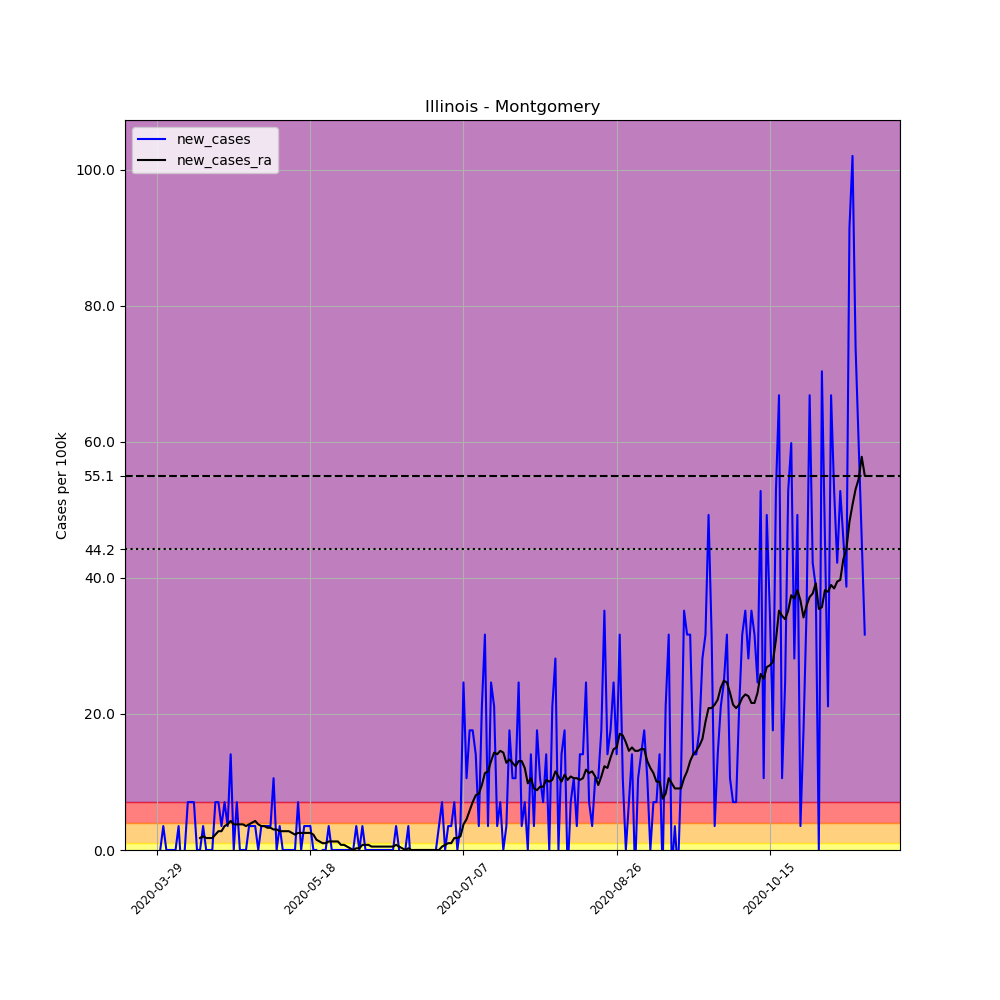

Data behind this chart, as committed beside it:
, date, county, state, fips, cases, deaths, COUNTY, STNAME, CTYNAME, POPESTIMATE2019, per_100k, new_cases, new_cases_ra
452156, 2020-03-29, Montgomery, Illinois, 17135, 1, 0, 135, Illinois, Montgomery, 28414, 3.519, , 
452157, 2020-03-30, Montgomery, Illinois, 17135, 1, 0, 135, Illinois, Montgomery, 28414, 3.519, 0.0, 
452158, 2020-03-31, Montgomery, Illinois, 17135, 2, 0, 135, Illinois, Montgomery, 28414, 7.039, 3.519, 
452159, 2020-04-01, Montgomery, Illinois, 17135, 2, 0, 135, Illinois, Montgomery, 28414, 7.039, 0.0, 
452160, 2020-04-02, Montgomery, Illinois, 17135, 2, 0, 135, Illinois, Montgomery, 28414, 7.039, 0.0, 
452161, 2020-04-03, Montgomery, Illinois, 17135, 2, 0, 135, Illinois, Montgomery, 28414, 7.039, 0.0, 
452162, 2020-04-04, Montgomery, Illinois, 17135, 2, 0, 135, Illinois, Montgomery, 28414, 7.039, 0.0, 
452163, 2020-04-05, Montgomery, Illinois, 17135, 3, 1, 135, Illinois, Montgomery, 28414, 10.56, 3.519, 
452164, 2020-04-06, Montgomery, Illinois, 17135, 2, 0, 135, Illinois, Montgomery, 28414, 7.039, -3.519, 
452165, 2020-04-07, Montgomery, Illinois, 17135, 2, 0, 135, Illinois, Montgomery, 28414, 7.039, 0.0, 
452166, 2020-04-08, Montgomery, Illinois, 17135, 4, 1, 135, Illinois, Montgomery, 28414, 14.08, 7.039, 
452167, 2020-04-09, Montgomery, Illinois, 17135, 6, 1, 135, Illinois, Montgomery, 28414, 21.12, 7.039, 
452168, 2020-04-10, Montgomery, Illinois, 17135, 8, 0, 135, Illinois, Montgomery, 28414, 28.16, 7.039, 
452169, 2020-04-11, Montgomery, Illinois, 17135, 8, 0, 135, Illinois, Montgomery, 28414, 28.16, 0.0, 
452170, 2020-04-12, Montgomery, Illinois, 17135, 8, 0, 135, Illinois, Montgomery, 28414, 28.16, 0.0, 1.76
452171, 2020-04-13, Montgomery, Illinois, 17135, 9, 0, 135, Illinois, Montgomery, 28414, 31.67, 3.519, 2.011
452172, 2020-04-14, Montgomery, Illinois, 17135, 9, 0, 135, Illinois, Montgomery, 28414, 31.67, 0.0, 1.76
452173, 2020-04-15, Montgomery, Illinois, 17135, 9, 0, 135, Illinois, Montgomery, 28414, 31.67, 0.0, 1.76
452174, 2020-04-16, Montgomery, Illinois, 17135, 9, 0, 135, Illinois, Montgomery, 28414, 31.67, 0.0, 1.76
452175, 2020-04-17, Montgomery, Illinois, 17135, 11, 0, 135, Illinois, Montgomery, 28414, 38.71, 7.039, 2.262
452176, 2020-04-18, Montgomery, Illinois, 17135, 13, 0, 135, Illinois, Montgomery, 28414, 45.75, 7.039, 2.765
452177, 2020-04-19, Montgomery, Illinois, 17135, 14, 0, 135, Illinois, Montgomery, 28414, 49.27, 3.519, 2.765
452178, 2020-04-20, Montgomery, Illinois, 17135, 16, 0, 135, Illinois, Montgomery, 28414, 56.31, 7.039, 3.519
452179, 2020-04-21, Montgomery, Illinois, 17135, 17, 0, 135, Illinois, Montgomery, 28414, 59.83, 3.519, 3.771
452180, 2020-04-22, Montgomery, Illinois, 17135, 21, 0, 135, Illinois, Montgomery, 28414, 73.91, 14.08, 4.274
452181, 2020-04-23, Montgomery, Illinois, 17135, 21, 0, 135, Illinois, Montgomery, 28414, 73.91, 0.0, 3.771
452182, 2020-04-24, Montgomery, Illinois, 17135, 23, 0, 135, Illinois, Montgomery, 28414, 80.95, 7.039, 3.771
452183, 2020-04-25, Montgomery, Illinois, 17135, 23, 0, 135, Illinois, Montgomery, 28414, 80.95, 0.0, 3.771
452184, 2020-04-26, Montgomery, Illinois, 17135, 23, 0, 135, Illinois, Montgomery, 28414, 80.95, 0.0, 3.771
452185, 2020-04-27, Montgomery, Illinois, 17135, 23, 0, 135, Illinois, Montgomery, 28414, 80.95, 0.0, 3.519
452186, 2020-04-28, Montgomery, Illinois, 17135, 24, 0, 135, Illinois, Montgomery, 28414, 84.47, 3.519, 3.771
452187, 2020-04-29, Montgomery, Illinois, 17135, 25, 0, 135, Illinois, Montgomery, 28414, 87.98, 3.519, 4.022
452188, 2020-04-30, Montgomery, Illinois, 17135, 26, 0, 135, Illinois, Montgomery, 28414, 91.5, 3.519, 4.274
452189, 2020-05-01, Montgomery, Illinois, 17135, 26, 0, 135, Illinois, Montgomery, 28414, 91.5, 0.0, 3.771
452190, 2020-05-02, Montgomery, Illinois, 17135, 27, 0, 135, Illinois, Montgomery, 28414, 95.02, 3.519, 3.519
452191, 2020-05-03, Montgomery, Illinois, 17135, 28, 0, 135, Illinois, Montgomery, 28414, 98.54, 3.519, 3.519
452192, 2020-05-04, Montgomery, Illinois, 17135, 29, 0, 135, Illinois, Montgomery, 28414, 102.1, 3.519, 3.268
452193, 2020-05-05, Montgomery, Illinois, 17135, 30, 0, 135, Illinois, Montgomery, 28414, 105.6, 3.519, 3.268
452194, 2020-05-06, Montgomery, Illinois, 17135, 33, 0, 135, Illinois, Montgomery, 28414, 116.1, 10.56, 3.017
452195, 2020-05-07, Montgomery, Illinois, 17135, 33, 0, 135, Illinois, Montgomery, 28414, 116.1, 0.0, 3.017
452196, 2020-05-08, Montgomery, Illinois, 17135, 34, 0, 135, Illinois, Montgomery, 28414, 119.7, 3.519, 2.765
452197, 2020-05-09, Montgomery, Illinois, 17135, 34, 0, 135, Illinois, Montgomery, 28414, 119.7, 0.0, 2.765
452198, 2020-05-10, Montgomery, Illinois, 17135, 34, 0, 135, Illinois, Montgomery, 28414, 119.7, 0.0, 2.765
452199, 2020-05-11, Montgomery, Illinois, 17135, 34, 0, 135, Illinois, Montgomery, 28414, 119.7, 0.0, 2.765
452200, 2020-05-12, Montgomery, Illinois, 17135, 34, 0, 135, Illinois, Montgomery, 28414, 119.7, 0.0, 2.514
452201, 2020-05-13, Montgomery, Illinois, 17135, 34, 0, 135, Illinois, Montgomery, 28414, 119.7, 0.0, 2.262
452202, 2020-05-14, Montgomery, Illinois, 17135, 36, 0, 135, Illinois, Montgomery, 28414, 126.7, 7.039, 2.514
452203, 2020-05-15, Montgomery, Illinois, 17135, 36, 0, 135, Illinois, Montgomery, 28414, 126.7, 0.0, 2.514
452204, 2020-05-16, Montgomery, Illinois, 17135, 37, 0, 135, Illinois, Montgomery, 28414, 130.2, 3.519, 2.514
452205, 2020-05-17, Montgomery, Illinois, 17135, 38, 0, 135, Illinois, Montgomery, 28414, 133.7, 3.519, 2.514
452206, 2020-05-18, Montgomery, Illinois, 17135, 39, 0, 135, Illinois, Montgomery, 28414, 137.3, 3.519, 2.514
452207, 2020-05-19, Montgomery, Illinois, 17135, 39, 0, 135, Illinois, Montgomery, 28414, 137.3, 0.0, 2.262
452208, 2020-05-20, Montgomery, Illinois, 17135, 39, 0, 135, Illinois, Montgomery, 28414, 137.3, 0.0, 1.508
452209, 2020-05-21, Montgomery, Illinois, 17135, 38, 0, 135, Illinois, Montgomery, 28414, 133.7, -3.519, 1.257
452210, 2020-05-22, Montgomery, Illinois, 17135, 38, 0, 135, Illinois, Montgomery, 28414, 133.7, 0.0, 1.006
452211, 2020-05-23, Montgomery, Illinois, 17135, 38, 0, 135, Illinois, Montgomery, 28414, 133.7, 0.0, 1.006
452212, 2020-05-24, Montgomery, Illinois, 17135, 39, 0, 135, Illinois, Montgomery, 28414, 137.3, 3.519, 1.257
452213, 2020-05-25, Montgomery, Illinois, 17135, 39, 0, 135, Illinois, Montgomery, 28414, 137.3, 0.0, 1.257
452214, 2020-05-26, Montgomery, Illinois, 17135, 39, 0, 135, Illinois, Montgomery, 28414, 137.3, 0.0, 1.257
452215, 2020-05-27, Montgomery, Illinois, 17135, 39, 0, 135, Illinois, Montgomery, 28414, 137.3, 0.0, 1.257
... 172 more rows
